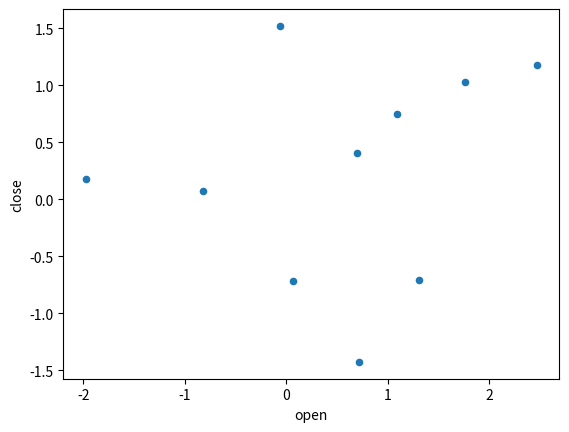

Generate this figure with matplotlib:
import numpy as np
import pandas as pd
import matplotlib.pyplot as plt

stack_change = np.random.normal(0, 1, (10, 7))
stock = ['股票{}'.format(i) for i in range(10)]
# 添加列索引
col = ['2018-01-01', '2018-01-02', '2018-01-03', '2018-01-04', '2018-01-05', 'open', 'close']
data = pd.DataFrame(stack_change, index=stock, columns=col)
print(data)
# 算数运算
# data['2018-01-01'] = data['2018-01-01'] + 3
# data['2018-01-01'] = data['2018-01-01'].add(3)
# print(data.head(3))
# data = data - 10
# print(data)
# data = data * 5
# print(data)
# data['2018-01-01'] = data['2018-01-01'].sub(data['2018-01-02'])
# print(data)

# 逻辑运算
## 逻辑运算符
data1 = data[data['2018-01-01'] > 0]
print(data1)
data2 = data[(data['2018-01-01'] > 0) & (data['2018-01-02'] < 1)]
print(data2)
data3 = data[(data['2018-01-01'] > 0) | (data['2018-01-02'] < 1)]
print(data3)
## 逻辑运算函数
print('-' * 30)
data1 = data.query("open > 0 & close < 1")
print(data1)

print('-' * 30)
data.iloc[0][5] = 0.474013
data.iloc[1][5] = 0.178138
print(data)
print(data['open'].isin([0.474013, 0.178138]))
# 统计运算
print('-' * 30)
data_analyse = data.describe()
print(data_analyse)
print('-' * 30)
max_col = data.max()
max_row = data.max(axis=1)
print(max_col)
print('-' * 30)
max_col_index = data.idxmax()
min_row_index = data.idxmin(axis=1)
print(max_col_index)

## 累计统计函数
print('-' * 30)
cumsum_open = data['open'].sort_index().cumsum()  # 截止到第N只股票的累计金额
# cumsum_open.plot()
# plt.figure()
# plt.rcParams['font.sans-serif'] = ['SimHei']  # 用来正常显示中文标签
# plt.rcParams['axes.unicode_minus'] = False  # 用来正常显示负号
# plt.plot(cumsum_open)
# plt.show()
print(cumsum_open)
# 自定义运算
print('-' * 30)
data4 = data.apply(lambda x: x.max() - x.min())
data5 = data[['open']].apply(lambda x: x.max() - x.min())
print(data['open'].max() - data['open'].min())
print(data5)

# Pandas画图
data.plot(x='open', y='close', kind='scatter')
plt.show()

print(data['open'])
